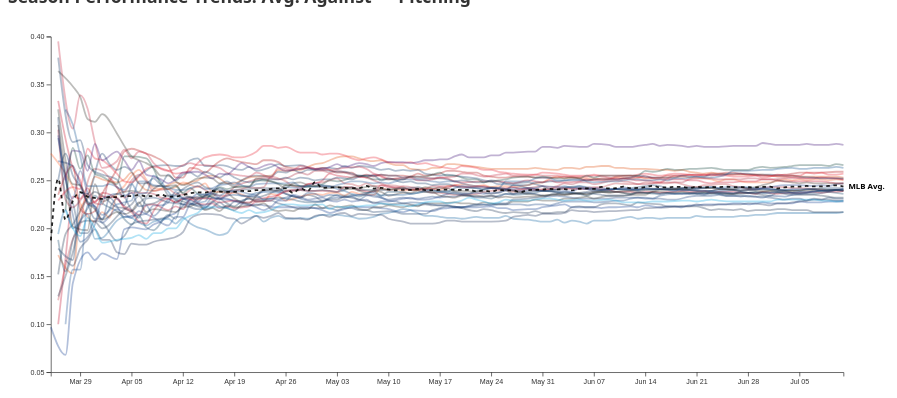
D3 v7 page, settled after 480 driven frames (8 s of simulated time); the page loaded 3 data file(s).


const cfg={fielding:[['Assists','assists','desc'],['Double Plays','doublePlays','desc'],['Errors','errors','asc'],['Fielding %','fielding','desc'],['Put Outs','putOuts','desc'],['Range Factor/9 Inn','rangeFactorPer9Inn','desc'],['Range Factor/Game','rangeFactorPerGame','desc'],['Triple Plays','triplePlays','desc']],hitting:[['2B','doubles','desc'],['3B','triples','desc'],['AB Per HR','atBatsPerHomeRun','asc'],['AVG','avg','desc'],['Avg. Balls in Play','babip','desc'],['BB','baseOnBalls','desc'],['Fly Outs','airOuts','asc'],['GIDP','groundIntoDoublePlay','asc'],['Ground Outs','groundOuts','asc'],['H','hits','desc'],['HRs','homeRuns','desc'],['Ks','strikeOuts','asc'],['OBP','obp','desc'],['OPS','ops','desc'],['RBI','rbi','desc'],['Runs Scored','runs','desc'],['SB','stolenBases','desc'],['SB %','stolenBasePercentage','desc'],['SLG','slg','desc']],pitching:[['Avg. Against','avg','asc'],['ERA','era','asc'],['Hits Allowed','hits','asc'],['HR Allowed','homeRuns','asc'],['K to Walk Ratio','strikeoutWalkRatio','desc'],['Ks per 9','strikeoutsPer9Inn','desc'],['Pitches Per Inning','pitchesPerInning','asc'],['Runs Allowed','runs','asc'],['Strike %','strikePercentage','desc'],['Walks per 9','walksPer9Inn','asc'],['WHIP','whip','asc']]};const M={top:40,right:180,bottom:40,left:60},W=1350-M.left-M.right,H=550-M.top-M.bottom;let colors,data,active=new Set,category='pitching',view='line',svg,x,y;const bisect=d3.bisector(d=>new Date(d.date)).left;
async function init(){try{const l=await d3.json('./data/update_log.json');d3.select('#updated').text(`Last Sync: ${l.last_updated}`)}catch{d3.select('#updated').text('Live Sync Active')}colors=await d3.json('./data/team_colors.json');Object.keys(colors).forEach(id=>active.add(id));filters();svg=d3.select('#chart').append('svg').attr('viewBox',`0 0 ${W+M.left+M.right} ${H+M.top+M.bottom}`).append('g').attr('transform',`translate(${M.left},${M.top})`);x=d3.scaleTime().range([0,W]);y=d3.scaleLinear().range([H,0]);svg.append('g').attr('class','xa').attr('transform',`translate(0,${H})`);svg.append('g').attr('class','ya');changeCategory()}
function filters(){const gs=[['ALL','All MLB'],['AL','AL'],['NL','NL'],['AL-East','AL-East'],['AL-Central','AL-Central'],['AL-West','AL-West'],['NL-East','NL-East'],['NL-Central','NL-Central'],['NL-West','NL-West']];d3.select('#geo').selectAll('button').data(gs).join('button').attr('class',(d,i)=>`btn${i?'':' active'}`).text(d=>d[1]).on('click',function(e,d){applyGeo(d[0],this)});d3.select('#teams').selectAll('button').data(Object.entries(colors).sort((a,b)=>a[1].name.localeCompare(b[1].name))).join('button').attr('class','pill active').attr('data-id',d=>d[0]).text(d=>d[1].name).on('click',function(e,d){active.has(d[0])?active.delete(d[0]):active.add(d[0]);d3.select(this).classed('active',active.has(d[0]));render()})}
async function changeCategory(){category=d3.select('#category').property('value');const stats=[...cfg[category]].sort((a,b)=>a[0].localeCompare(b[0]));d3.select('#stat').selectAll('option').data(stats).join('option').attr('value',d=>d[1]).text(d=>d[0]);data=await d3.json(`./data/${category}_s2d.json`);render()}function chooseNone(){active.clear();d3.selectAll('.pill').classed('active',false);render()}function chooseAll(){Object.keys(colors).forEach(id=>active.add(id));d3.selectAll('.pill').classed('active',true);render()}function applyGeo(g,b){active.clear();d3.selectAll('#geo .btn').classed('active',false);d3.select(b).classed('active',true);Object.entries(colors).forEach(([id,c])=>{if(g==='ALL'||c.league===g||`${c.league}-${c.division}`===g)active.add(id)});d3.selectAll('.pill').classed('active',function(){return active.has(this.dataset.id)});render()}function setView(v){view=v;d3.selectAll('#line,#race').classed('active',false);d3.select(`#${v}`).classed('active',true);render()}
function ranks(rows,stat,dir){const dates=[...new Set(rows.map(d=>d.date))].sort(),out=new Map,latest=new Map;for(const date of dates){rows.filter(d=>d.date===date).forEach(d=>latest.set(String(d.teamId),+d[stat]||0));[...latest].sort((a,b)=>dir==='desc'?d3.descending(a[1],b[1]):d3.ascending(a[1],b[1])).forEach((d,i)=>out.set(`${date}|${d[0]}`,i+1))}return out}
function render(){if(!data)return;const stat=d3.select('#stat').property('value'),info=cfg[category].find(d=>d[1]===stat),rows=data.filter(d=>active.has(String(d.teamId))).sort((a,b)=>d3.ascending(a.date,b.date));svg.selectAll('.line,.avg,.selection,.avg-label,.label').remove();d3.select('#title').text(rows.length?`Season Performance Trends: ${info[0]} — ${category[0].toUpperCase()+category.slice(1)}`:'Season Performance Trends — no teams selected');if(!rows.length)return;x.domain(d3.extent(rows,d=>new Date(d.date)));view==='line'?y.domain(d3.extent(data.filter(d=>new Date(d.date)>=x.domain()[0]&&new Date(d.date)<=x.domain()[1]),d=>+d[stat]||0)).nice():y.domain([active.size,1]);const rm=view==='race'?ranks(rows,stat,info[2]):null,groups=d3.groups(rows,d=>String(d.teamId)),line=d3.line().curve(d3.curveMonotoneX).x(d=>x(new Date(d.date))).y(d=>y(view==='line'?(+d[stat]||0):rm.get(`${d.date}|${d.teamId}`)));svg.selectAll('.line').data(groups).join('path').attr('class','line').attr('stroke',d=>colors[d[0]]?.primary||'#aaa').attr('d',d=>line(d[1])).on('mousemove',function(e,d){d3.selectAll('.line').style('opacity',.05);d3.select(this).classed('hovered',true).raise();const i=bisect(d[1],x.invert(d3.pointer(e,svg.node())[0])),p=d[1][i]||d[1].at(-1),last=d[1].at(-1);d3.select('#tip').style('display','block').style('left',`${e.pageX+20}px`).style('top',`${e.pageY-20}px`).html(`<b>${colors[d[0]]?.name}</b><hr>Date: ${p.date}<br>Value: <b>${p[stat]}</b><br><br>Season Latest: <b>${last[stat]}</b>`) }).on('mouseleave',()=>{d3.selectAll('.line').style('opacity',.3).classed('hovered',false);d3.select('#tip').style('display','none')});if(view==='line'){const makeAvg=source=>d3.groups(source,d=>d.date).map(([date,v])=>({date:new Date(date),val:d3.mean(v,d=>+d[stat]||0)})).filter(d=>d.date>=x.domain()[0]&&d.date<=x.domain()[1]).sort((a,b)=>a.date-b.date),avgLine=d3.line().curve(d3.curveMonotoneX).x(d=>x(d.date)).y(d=>y(d.val)),mlbAvg=makeAvg(data);svg.append('path').datum(mlbAvg).attr('class','avg').attr('d',avgLine);svg.append('text').attr('class','avg-label').attr('fill','#000').attr('x',W+7).attr('y',y(mlbAvg.at(-1).val)+4).text('MLB Avg.');if(active.size<Object.keys(colors).length){const selectionAvg=makeAvg(rows);svg.append('path').datum(selectionAvg).attr('class','selection').attr('d',avgLine);svg.append('text').attr('class','avg-label').attr('fill','#d97706').attr('x',W+7).attr('y',y(selectionAvg.at(-1).val)+4).text('Selection Avg.')}}svg.select('.xa').call(d3.axisBottom(x).ticks(innerWidth<600?4:8));svg.select('.ya').call(d3.axisLeft(y));if(view==='race'){const last=groups.map(g=>g[1].at(-1)).sort((a,b)=>info[2]==='desc'?d3.descending(+a[stat]||0,+b[stat]||0):d3.ascending(+a[stat]||0,+b[stat]||0));svg.selectAll('.label').data(last).join('text').attr('class','label').attr('x',W+5).attr('y',(d,i)=>y(i+1)+4).text((d,i)=>`${i+1}. ${colors[d.teamId]?.name}`)}}init();


### data: data/team_colors.json
{
 "108": {
  "name": "Los Angeles Angels",
  "primary": "#BA0021",
  "secondary": "#003263",
  "league": "AL",
  "division": "West"
 },
 "109": {
  "name": "Arizona Diamondbacks",
  "primary": "#A71930",
  "secondary": "#E3D4AD",
  "league": "NL",
  "division": "West"
 },
 "110": {
  "name": "Baltimore Orioles",
  "primary": "#DF4601",
  "secondary": "#000000",
  "league": "AL",
  "division": "East"
 },
 "111": {
  "name": "Boston Red Sox",
  "primary": "#BD3039",
  "secondary": "#0C2340",
  "league": "AL",
  "division": "East"
 },
 "112": {
  "name": "Chicago Cubs",
  "primary": "#0E3386",
  "secondary": "#CC3433",
  "league": "NL",
  "division": "Central"
 },
 "113": {
  "name": "Cincinnati Reds",
  "primary": "#C6011F",
  "secondary": "#000000",
  "league": "NL",
  "division": "Central"
 },
 "114": {
  "name": "Cleveland Guardians",
  "primary": "#00385D",
  "secondary": "#E50022",
  "league": "AL",
  "division": "Central"
 },
 "115": {
  "name": "Colorado Rockies",
  "primary": "#33006F",
  "secondary": "#C4CED4",
  "league": "NL",
  "division": "West"
 },
 "116": {
  "name": "Detroit Tigers",
  "primary": "#0C2340",
  "secondary": "#FA4616",
  "league": "AL",
  "division": "Central"
 },
 "117": {
  "name": "Houston Astros",
  "primary": "#002D62",
  "secondary": "#EB6E1F",
  "league": "AL",
  "division": "West"
 },
 "118": {
  "name": "Kansas City Royals",
  "primary": "#004687",
  "secondary": "#BD9B60",
  "league": "AL",
  "division": "Central"
 },
 "119": {
  "name": "Los Angeles Dodgers",
  "primary": "#005A9C",
  "secondary": "#EF3E42",
  "league": "NL",
  "division": "West"
 },
 "120": {
  "name": "Washington Nationals",
  "primary": "#AB0003",
  "secondary": "#14225A",
  "league": "NL",
  "division": "East"
 },
 "121": {
  "name": "New York Mets",
  "primary": "#002D72",
  "secondary": "#FF5910",
  "league": "NL",
  "division": "East"
 },
 "133": {
  "name": "Oakland Athletics",
  "primary": "#003831",
  "secondary": "#EFB21E",
  "league": "AL",
  "division": "West"
 },
 "134": {
  "name": "Pittsburgh Pirates",
  "primary": "#27251F",
  "secondary": "#FDB827",
  "league": "NL",
  "division": "Central"
 },
 "135": {
  "name": "San Diego Padres",
  "primary": "#2F241D",
  "secondary": "#FFC425",
  "league": "NL",
  "division": "West"
 },
 "136": {
  "name": "Seattle Mariners",
  "primary": "#0C2C56",
  "secondary": "#005C5C",
  "league": "AL",
  "division": "West"
 },
 "137": {
  "name": "San Francisco Giants",
  "primary": "#FD5A1E",
  "secondary": "#27251F",
  "league": "NL",
  "division": "West"
 },
 "138": {
  "name": "St. Louis Cardinals",
  "primary": "#C41E3A",
  "secondary": "#0C2340",
  "league": "NL",
  "division": "Central"
 },
 "139": {
  "name": "Tampa Bay Rays",
  "primary": "#092C5C",
  "secondary": "#8FBCE6",
  "league": "AL",
  "division": "East"
 },
 "140": {
  "name": "Texas Rangers",
  "primary": "#003278",
  "secondary": "#C0111F",
  "league": "AL",
  "division": "West"
 },
 "141": {
  "name": "Toronto Blue Jays",
  "primary": "#134A8E",
  "secondary": "#1D2D5C",
  "league": "AL",
  "division": "East"
 },
 "142": {
  "name": "Minnesota Twins",
  "primary": "#002B5C",
  "secondary": "#D31145",
  "league": "AL",
  "division": "Central"
 },
 "143": {
  "name": "Philadelphia Phillies",
  "primary": "#E81828",
  "secondary": "#002D72",
  "league": "NL",
  "division": "East"
 },
 "144": {
  "name": "Atlanta Braves",
  "primary": "#13274F",
  "secondary": "#CE1141",
  "league": "NL",
  "division": "East"
 },
 "145": {
  "name": "Chicago White Sox",
  "primary": "#27251F",
  "secondary": "#C4CED4",
  "league": "AL",
  "division": "Central"
 },
 "146": {
  "name": "Miami Marlins",
  "primary": "#00A3E0",
  "secondary": "#EF3340",
  "league": "NL",
  "division": "East"
 },
 "147": {
  "name": "New York Yankees",
  "primary": "#003087",
  "secondary": "#E4002C",
  "league": "AL",
  "division": "East"
 },
 "158": {
  "name": "Milwaukee Brewers",
  "primary": "#12284B",
  "secondary": "#FFC72C",
  "league": "NL",
  "division": "Central"
 }
}

### data: data/update_log.json, 148 bytes — head not shown